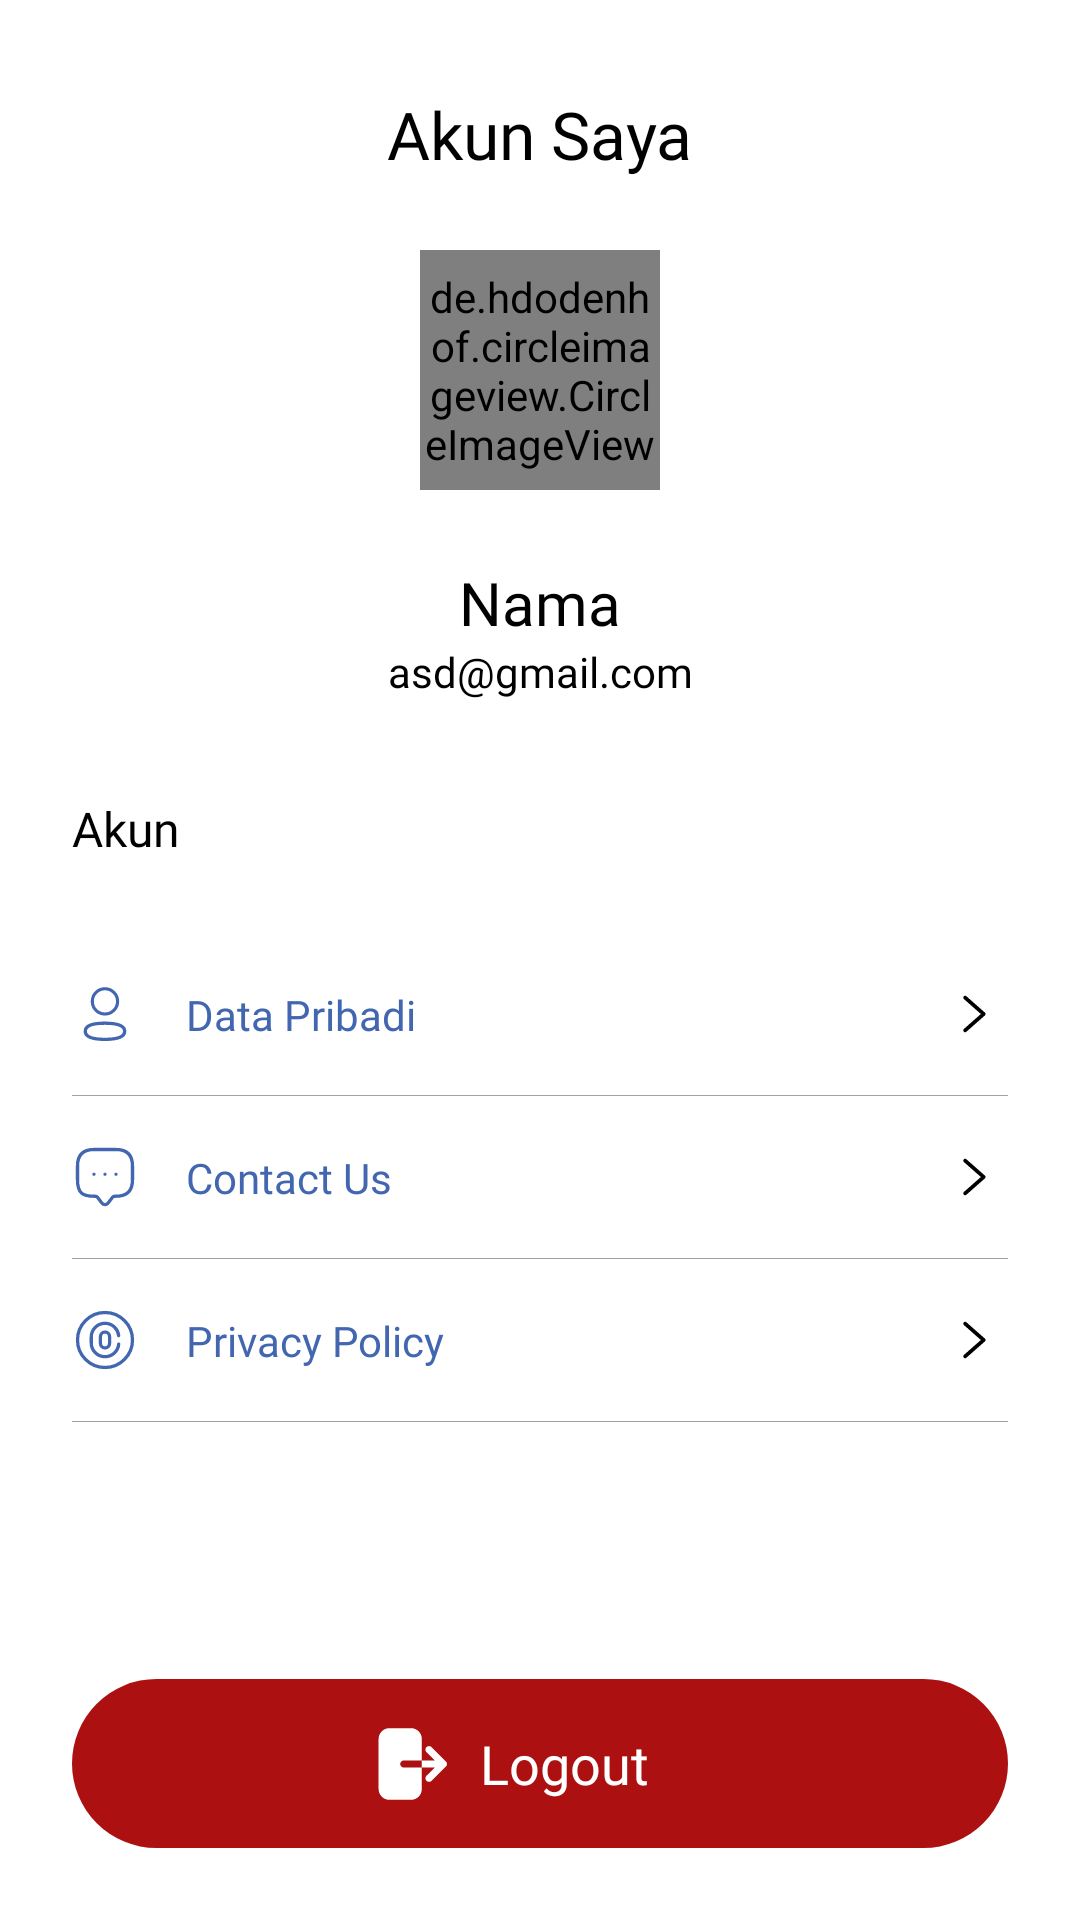

Write the Android layout XML for this screen, with the resource values it uses.
<!-- AndroidManifest.xml: application theme Theme.Smartq -->
<!-- res/layout/fragment_profile.xml -->
<?xml version="1.0" encoding="utf-8"?>
<androidx.constraintlayout.widget.ConstraintLayout xmlns:android="http://schemas.android.com/apk/res/android"
    xmlns:app="http://schemas.android.com/apk/res-auto"
    xmlns:tools="http://schemas.android.com/tools"
    android:layout_width="match_parent"
    android:layout_height="match_parent"
    tools:context=".revamp.ui.home.profile.ProfileFragment">

    <TextView
        android:id="@+id/text_profile"
        android:layout_width="wrap_content"
        android:layout_height="wrap_content"
        android:layout_marginTop="30dp"
        android:fontFamily="@font/urbanist_bold"
        android:text="Akun Saya"
        android:textColor="@color/black"
        android:textSize="22sp"
        app:layout_constraintStart_toStartOf="parent"
        app:layout_constraintEnd_toEndOf="parent"
        app:layout_constraintTop_toTopOf="parent" />

    <de.hdodenhof.circleimageview.CircleImageView
        android:id="@+id/profile_image"
        android:layout_width="80dp"
        android:layout_height="80dp"
        android:layout_marginTop="24sp"
        android:src="@drawable/ic_user"
        app:layout_constraintEnd_toEndOf="parent"
        app:layout_constraintStart_toStartOf="parent"
        app:layout_constraintTop_toBottomOf="@+id/text_profile" />

    <TextView
        android:id="@+id/text_name"
        android:layout_width="wrap_content"
        android:layout_height="wrap_content"
        android:layout_marginTop="24dp"
        android:fontFamily="@font/urbanist_bold"
        android:text="Nama"
        android:textColor="@color/black"
        android:textSize="20sp"
        app:layout_constraintEnd_toEndOf="parent"
        app:layout_constraintStart_toStartOf="parent"
        app:layout_constraintTop_toBottomOf="@id/profile_image" />

    <TextView
        android:id="@+id/text_email"
        android:layout_width="wrap_content"
        android:layout_height="wrap_content"
        android:fontFamily="@font/urbanist_regular"
        android:text="asd@gmail.com"
        android:textColor="@color/black"
        android:textSize="14sp"
        app:layout_constraintEnd_toEndOf="parent"
        app:layout_constraintStart_toStartOf="parent"
        app:layout_constraintTop_toBottomOf="@id/text_name" />

    <TextView
        android:id="@+id/text_acc"
        android:layout_width="wrap_content"
        android:layout_height="wrap_content"
        android:layout_marginLeft="24dp"
        android:layout_marginTop="32dp"
        android:fontFamily="@font/urbanist_bold"
        android:text="Akun"
        android:textColor="@color/black"
        android:textSize="16sp"
        app:layout_constraintLeft_toLeftOf="parent"
        app:layout_constraintTop_toBottomOf="@+id/text_email" />

    <androidx.constraintlayout.widget.ConstraintLayout
        android:id="@+id/cons_account"
        android:layout_width="match_parent"
        android:layout_height="wrap_content"
        android:layout_marginHorizontal="24dp"
        android:layout_marginTop="16dp"
        android:paddingBottom="16dp"
        app:layout_constraintTop_toBottomOf="@+id/text_acc">

        <ImageView
            android:id="@+id/img_data"
            android:layout_width="22dp"
            android:layout_height="22dp"
            android:layout_marginTop="24dp"
            android:src="@drawable/ic_profile"
            app:layout_constraintLeft_toLeftOf="parent"
            app:layout_constraintTop_toTopOf="parent"
            app:tint="@color/blue_second" />

        <TextView
            android:id="@+id/text_data_pribadi"
            android:layout_width="wrap_content"
            android:layout_height="wrap_content"
            android:layout_marginLeft="16dp"
            android:fontFamily="@font/urbanist_regular"
            android:text="Data Pribadi"
            android:textColor="@color/blue_second"
            android:textSize="14sp"
            app:layout_constraintBottom_toBottomOf="@+id/img_data"
            app:layout_constraintLeft_toRightOf="@+id/img_data"
            app:layout_constraintTop_toTopOf="@id/img_data" />

        <ImageView
            android:id="@+id/img_back_pribadi"
            android:layout_width="22dp"
            android:layout_height="22dp"
            android:src="@drawable/ic_arrow_back"
            app:layout_constraintRight_toRightOf="parent"
            app:layout_constraintTop_toTopOf="@+id/img_data"
            app:tint="@color/black" />

        <View
            android:id="@+id/view1"
            android:layout_width="0dp"
            android:layout_height="0.1dp"
            android:layout_marginTop="16dp"
            android:background="@color/color_grey"
            app:layout_constraintTop_toBottomOf="@+id/img_data"
            app:layout_constraintLeft_toLeftOf="@+id/img_data"
            app:layout_constraintRight_toRightOf="@+id/img_back_pribadi" />

        <ImageView
            android:id="@+id/img_contact"
            android:layout_width="22dp"
            android:layout_height="22dp"
            android:layout_marginTop="16dp"
            android:src="@drawable/ic_message"
            app:layout_constraintLeft_toLeftOf="parent"
            app:layout_constraintTop_toBottomOf="@+id/view1"
            app:tint="@color/blue_second" />

        <TextView
            android:id="@+id/text_contact"
            android:layout_width="wrap_content"
            android:layout_height="wrap_content"
            android:layout_marginLeft="16dp"
            android:fontFamily="@font/urbanist_regular"
            android:text="Contact Us"
            android:textColor="@color/blue_second"
            android:textSize="14sp"
            app:layout_constraintBottom_toBottomOf="@+id/img_contact"
            app:layout_constraintLeft_toRightOf="@+id/img_contact"
            app:layout_constraintTop_toTopOf="@id/img_contact" />

        <ImageView
            android:id="@+id/img_back_contact"
            android:layout_width="22dp"
            android:layout_height="22dp"
            android:src="@drawable/ic_arrow_back"
            app:layout_constraintRight_toRightOf="parent"
            app:layout_constraintTop_toTopOf="@+id/img_contact"
            app:tint="@color/black" />

        <View
            android:id="@+id/view3"
            android:layout_width="0dp"
            android:layout_height="0.1dp"
            android:layout_marginTop="16dp"
            android:background="@color/color_grey"
            app:layout_constraintTop_toBottomOf="@+id/img_contact"
            app:layout_constraintLeft_toLeftOf="@+id/img_data"
            app:layout_constraintRight_toRightOf="@+id/img_back_pribadi" />

        <ImageView
            android:id="@+id/img_privacy"
            android:layout_width="22dp"
            android:layout_height="22dp"
            android:layout_marginTop="16dp"
            android:src="@drawable/ic_finger_cricle"
            app:layout_constraintLeft_toLeftOf="parent"
            app:layout_constraintTop_toBottomOf="@+id/view3"
            app:tint="@color/blue_second" />

        <TextView
            android:id="@+id/text_privacy"
            android:layout_width="wrap_content"
            android:layout_height="wrap_content"
            android:layout_marginLeft="16dp"
            android:fontFamily="@font/urbanist_regular"
            android:text="Privacy Policy"
            android:textColor="@color/blue_second"
            android:textSize="14sp"
            app:layout_constraintBottom_toBottomOf="@+id/img_privacy"
            app:layout_constraintLeft_toRightOf="@+id/img_privacy"
            app:layout_constraintTop_toTopOf="@id/img_privacy" />

        <ImageView
            android:id="@+id/img_back_privacy"
            android:layout_width="22dp"
            android:layout_height="22dp"
            android:src="@drawable/ic_arrow_back"
            app:layout_constraintRight_toRightOf="parent"
            app:layout_constraintTop_toTopOf="@+id/img_privacy"
            app:tint="@color/black" />

        <View
            android:id="@+id/view4"
            android:layout_width="0dp"
            android:layout_height="0.1dp"
            android:layout_marginTop="16dp"
            android:background="@color/color_grey"
            app:layout_constraintTop_toBottomOf="@+id/img_privacy"
            app:layout_constraintLeft_toLeftOf="@+id/img_data"
            app:layout_constraintRight_toRightOf="@+id/img_back_pribadi" />

    </androidx.constraintlayout.widget.ConstraintLayout>

    <androidx.constraintlayout.widget.ConstraintLayout
        android:id="@+id/btn_logout"
        android:layout_width="match_parent"
        android:layout_height="wrap_content"
        android:layout_margin="24dp"
        app:layout_constraintBottom_toBottomOf="parent">

        <com.google.android.material.imageview.ShapeableImageView
            android:layout_width="0dp"
            android:layout_height="0dp"
            app:layout_constraintLeft_toLeftOf="parent"
            app:layout_constraintRight_toRightOf="parent"
            app:layout_constraintTop_toTopOf="parent"
            app:layout_constraintBottom_toBottomOf="parent"
            android:background="@color/danger"
            app:shapeAppearanceOverlay="@style/ShapeAppearanceOverlay.App.CornerSize50Percent"/>

        <ImageView
            android:id="@+id/img_logout"
            android:layout_width="30dp"
            android:layout_height="30dp"
            android:layout_marginRight="8dp"
            android:src="@drawable/ic_logout"
            app:layout_constraintBottom_toBottomOf="parent"
            app:layout_constraintRight_toLeftOf="@+id/text_logout"
            app:layout_constraintTop_toTopOf="parent"
            app:tint="@color/white" />

        <TextView
            android:id="@+id/text_logout"
            android:layout_width="wrap_content"
            android:layout_height="wrap_content"
            android:layout_marginLeft="16dp"
            android:layout_marginTop="16dp"
            android:layout_marginBottom="16dp"
            android:fontFamily="@font/urbanist_bold"
            android:text="Logout"
            android:textColor="@color/white"
            android:textSize="18sp"
            app:layout_constraintBottom_toBottomOf="parent"
            app:layout_constraintLeft_toLeftOf="parent"
            app:layout_constraintRight_toRightOf="parent"
            app:layout_constraintTop_toTopOf="parent" />

    </androidx.constraintlayout.widget.ConstraintLayout>

</androidx.constraintlayout.widget.ConstraintLayout>
<!-- resources referenced by this layout -->
<resources>
  <color name="black">#FF000000</color>
  <color name="blue_second">#4266B0</color>
  <color name="color_grey">#A3A1A1</color>
  <color name="danger">#AC1010</color>
  <color name="white">#FFFFFFFF</color>
  <!-- drawable ic_arrow_back (drawable) -->
  <vector xmlns:android="http://schemas.android.com/apk/res/android"
      android:width="21dp"
      android:height="18dp"
      android:viewportWidth="21"
      android:viewportHeight="18">
    <path
        android:pathData="M7.3691,3.75L13.269,9L7.3691,14.25"
        android:strokeLineJoin="round"
        android:strokeWidth="1.2"
        android:fillColor="#00000000"
        android:strokeColor="#7B6F72"
        android:strokeLineCap="round"/>
  </vector>
  <!-- drawable ic_finger_cricle (drawable) -->
  <vector xmlns:android="http://schemas.android.com/apk/res/android"
      android:width="20dp"
      android:height="20dp"
      android:viewportWidth="20"
      android:viewportHeight="20">
    <path
        android:strokeWidth="1"
        android:pathData="M10,18.333C14.602,18.333 18.333,14.602 18.333,10C18.333,5.397 14.602,1.666 10,1.666C5.398,1.666 1.667,5.397 1.667,10C1.667,14.602 5.398,18.333 10,18.333Z"
        android:strokeLineJoin="round"
        android:fillColor="#00000000"
        android:strokeColor="#4266B0"
        android:strokeLineCap="round"/>
    <path
        android:strokeWidth="1"
        android:pathData="M10,12.4C9.242,12.4 8.625,11.783 8.625,11.025V8.967C8.625,8.208 9.242,7.592 10,7.592C10.758,7.592 11.375,8.208 11.375,8.967V11.025C11.375,11.783 10.758,12.4 10,12.4Z"
        android:fillColor="#00000000"
        android:strokeColor="#4266B0"
        android:strokeLineCap="round"/>
    <path
        android:strokeWidth="1"
        android:pathData="M14.15,11.225C13.983,13.375 12.183,15.059 10,15.059C7.7,15.059 5.833,13.192 5.833,10.892V9.109C5.833,6.809 7.7,4.942 10,4.942C12.158,4.942 13.933,6.584 14.142,8.684"
        android:fillColor="#00000000"
        android:strokeColor="#4266B0"
        android:strokeLineCap="round"/>
  </vector>
  <!-- drawable ic_profile (drawable) -->
  <vector xmlns:android="http://schemas.android.com/apk/res/android"
      android:width="30dp"
      android:height="30dp"
      android:viewportWidth="30"
      android:viewportHeight="30">
    <path
        android:pathData="M14.9809,19.1826C10.1464,19.1826 6.0178,19.9136 6.0178,22.8409C6.0178,25.7683 10.1202,26.5255 14.9809,26.5255C19.8155,26.5255 23.9429,25.7933 23.9429,22.8671C23.9429,19.941 19.8417,19.1826 14.9809,19.1826Z"
        android:strokeLineJoin="round"
        android:strokeWidth="1.5"
        android:fillColor="#00000000"
        android:fillType="evenOdd"
        android:strokeColor="#ADA4A5"
        android:strokeLineCap="round"/>
    <path
        android:pathData="M14.981,15.0074C18.1536,15.0074 20.725,12.4347 20.725,9.2621C20.725,6.0895 18.1536,3.5181 14.981,3.5181C11.8083,3.5181 9.2357,6.0895 9.2357,9.2621C9.225,12.424 11.7798,14.9966 14.9405,15.0074H14.981Z"
        android:strokeLineJoin="round"
        android:strokeWidth="1.42857"
        android:fillColor="#00000000"
        android:fillType="evenOdd"
        android:strokeColor="#ADA4A5"
        android:strokeLineCap="round"/>
  </vector>
  <style name="ShapeAppearanceOverlay.App.CornerSize50Percent" parent="">
          <item name="cornerSize">50%</item>
      </style>
  <style name="Theme.Smartq" parent="Theme.MaterialComponents.Light.NoActionBar">
          
          <item name="colorPrimary">@color/blue_primary</item>
          <item name="colorOnPrimary">@color/white</item>
          
          <item name="colorSecondary">@color/blue_second</item>
          <item name="colorOnSecondary">@color/black</item>
          
          <item name="android:statusBarColor" tools:targetApi="l">?attr/colorPrimaryVariant</item>
          
          <item name="android:button">@drawable/bg_button</item>
      </style>
  <color name="blue_primary">#82CCF2</color>
</resources>
